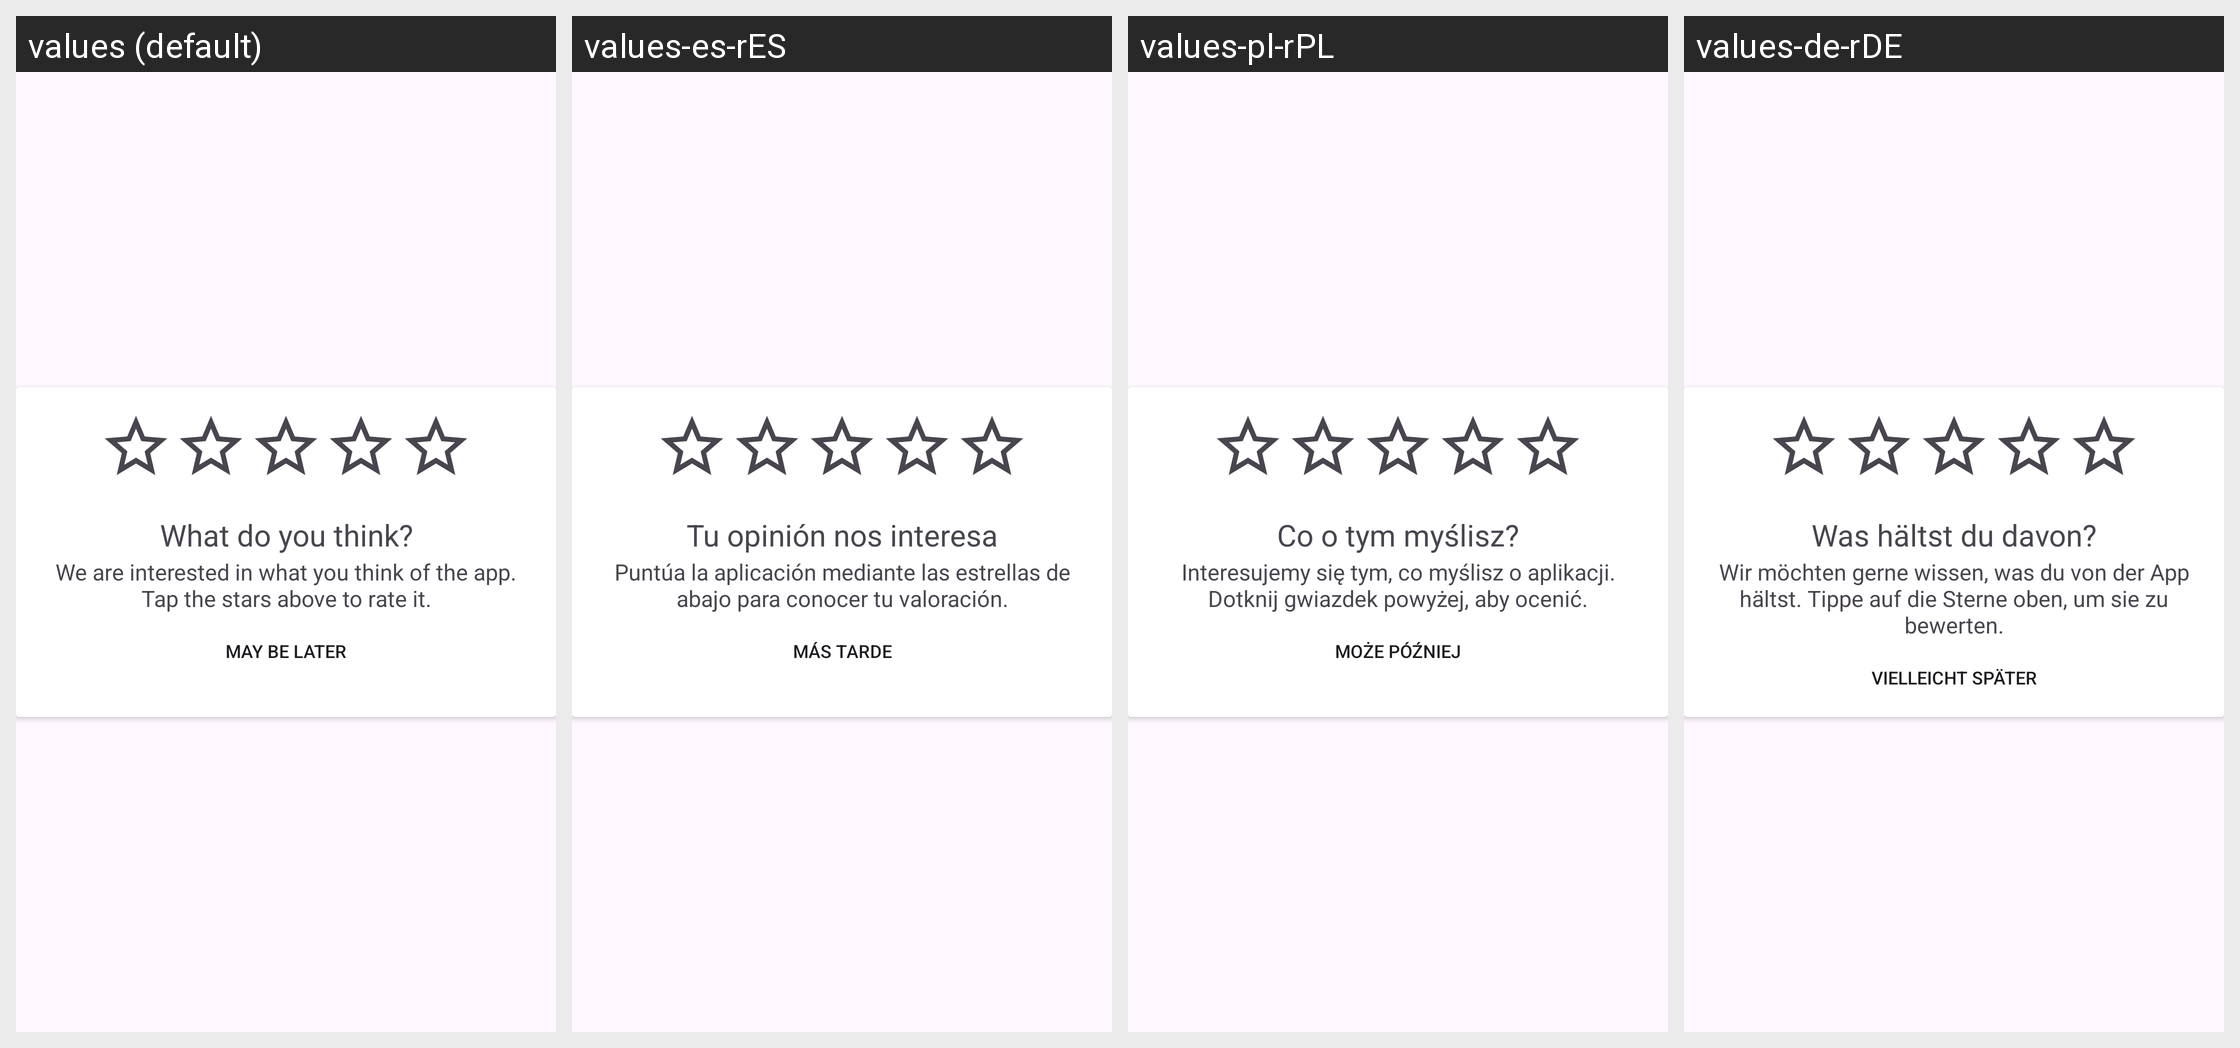

This grid shows one Android layout under several languages. Give, for every string resource on the screen, its name, the default text and each shown locale's text.
Android screen res/layout/app_rating_dialog.xml rendered under 4 locales, left to right: values (default), values-es-rES, values-pl-rPL, values-de-rDE. Device: Nexus 5 (rendered at 1080×1920; each locale shown at half size, 540×960, under a caption strip naming it); theme Theme.WaReply.
Other locales in the repository, not shown: values-ar-rSA, values-ca-rES, values-eo-rUY, values-es-rMX, values-eu-rES, values-fi-rFI, values-fr-rFR, values-in-rID, values-it-rIT, values-iw-rIL, values-mk-rMK, values-nl-rNL, values-pt-rBR, values-pt-rPT, values-ru-rRU, values-ta-rIN, values-te-rIN, values-tr-rTR.
Strings drawn on this screen, with the default value and each locale's value (text and hints the layout hard-codes, and strings that could not be matched under every locale, appear in the picture but are not listed):

app_rating_dialog_title
  values: What do you think?
  values-es-rES: Tu opinión nos interesa
  values-pl-rPL: Co o tym myślisz?
  values-de-rDE: Was hältst du davon?

app_rating_dialog_msg
  values: We are interested in what you think of the app. Tap the stars above to rate it.
  values-es-rES: Puntúa la aplicación mediante las estrellas de abajo para conocer tu valoración.
  values-pl-rPL: Interesujemy się tym, co myślisz o aplikacji. Dotknij gwiazdek powyżej, aby ocenić.
  values-de-rDE: Wir möchten gerne wissen, was du von der App hältst. Tippe auf die Sterne oben, um sie zu bewerten.

app_rating_dialog_rate_later_title
  values: May be later
  values-es-rES: Más tarde
  values-pl-rPL: Może później
  values-de-rDE: Vielleicht später
